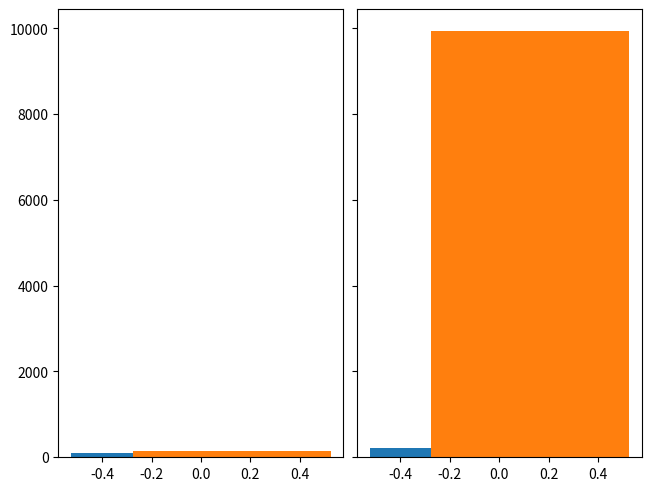

Recreate this plot in Python.
import matplotlib.pyplot as plt
import numpy as np

alone_flat_no_index_small = [108]
alone_flat_no_index_big = [1164]
alone_flat_with_index_small = [172]
alone_flat_with_index_big = [1573]

sharded_flat_no_index_small = [211]
sharded_flat_no_index_big = [2565]
sharded_flat_with_index_small = [226]
sharded_flat_with_index_big = [3179]

o_alone_flat_no_index_small = [153]
o_alone_flat_with_index_small = [145]
o_alone_flat_no_index_big = [1337]
o_alone_flat_with_index_big = [1781]

o_sharded_flat_no_index_small = [9946]
o_sharded_flat_with_index_small = [10489]

o_sharded_flat_no_index_big = [118653]
o_sharded_flat_with_index_big = [119857]

fig, axs = plt.subplots(1,2, sharey=True, constrained_layout=True)

x = np.arange(1)
width = 0.25
xl = x - width/2
xr = x + width/2

axs[0].bar(xl, alone_flat_no_index_small)
axs[0].bar(xr, o_alone_flat_no_index_small)

axs[1].bar(xl, sharded_flat_no_index_small)
axs[1].bar(xr, o_sharded_flat_no_index_small)

# fig.savefig("./mongo_figs/flat_ordered.pdf")
plt.show()
